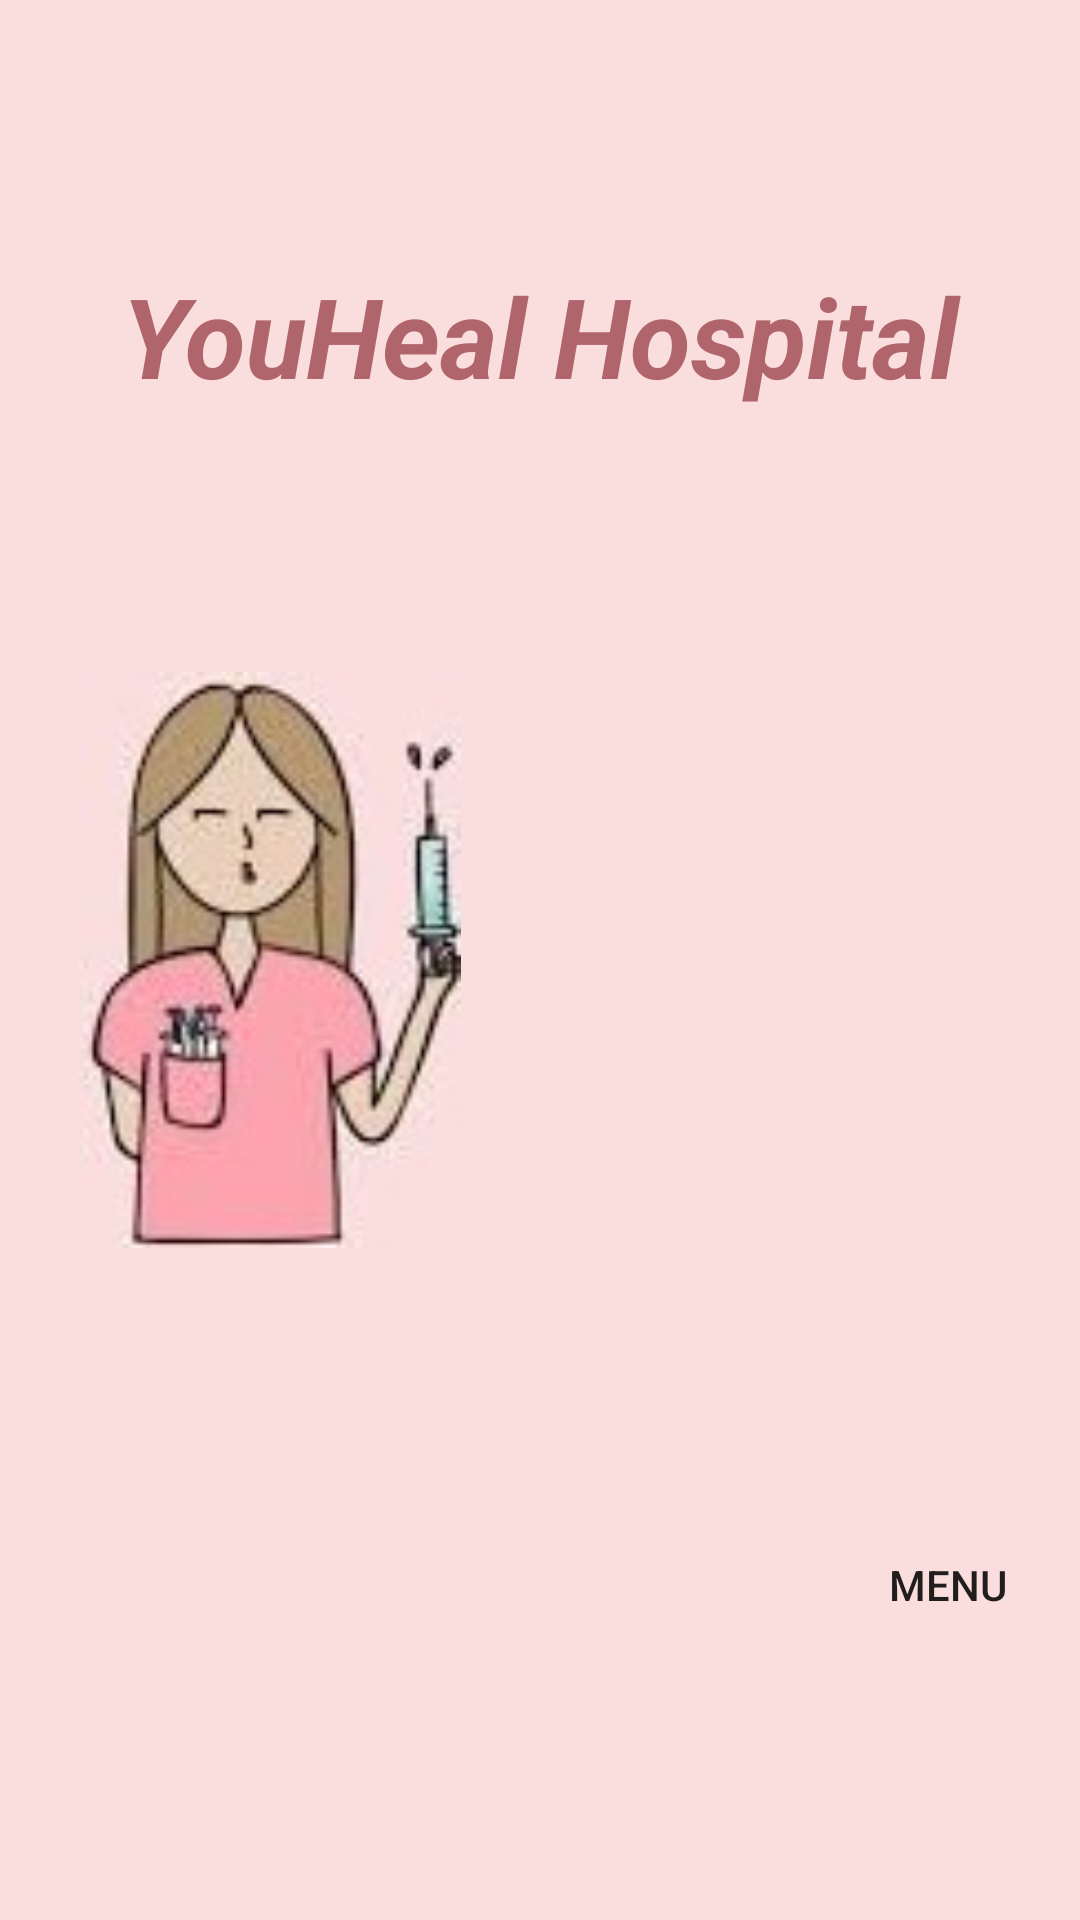

Android layout source for this screen:
<!-- AndroidManifest.xml: application theme Theme.Doctor -->
<!-- res/layout/activity_main.xml -->
<?xml version="1.0" encoding="utf-8"?>
<androidx.constraintlayout.widget.ConstraintLayout xmlns:android="http://schemas.android.com/apk/res/android"
    xmlns:app="http://schemas.android.com/apk/res-auto"
    xmlns:tools="http://schemas.android.com/tools"
    android:layout_width="match_parent"
    android:layout_height="match_parent"
    tools:context=".MainActivity">


    <ImageView
        android:id="@+id/imageView3"
        android:layout_width="match_parent"
        android:layout_height="match_parent"
        android:contentDescription="@string/description"
        android:src="@color/brightPink"
        app:layout_constraintBottom_toBottomOf="parent"
        app:layout_constraintEnd_toEndOf="parent"
        app:layout_constraintHorizontal_bias="1.0"
        app:layout_constraintStart_toStartOf="parent"
        app:layout_constraintTop_toTopOf="parent"
        app:layout_constraintVertical_bias="0.0" />

    <TextView
        android:id="@+id/textView_greeting"
        android:layout_width="0dp"
        android:layout_height="0dp"
        android:gravity="center"
        android:text="@string/textView_greeting"
        android:textColor="@color/darkPink"
        android:textSize="18pt"
        android:textStyle="bold|italic"
        app:layout_constraintBottom_toTopOf="@+id/guideline_top"
        app:layout_constraintEnd_toEndOf="parent"
        app:layout_constraintStart_toStartOf="parent"
        app:layout_constraintTop_toTopOf="parent" />


    <ImageView
        android:id="@+id/imageView2"
        android:layout_width="0dp"
        android:layout_height="0dp"
        android:contentDescription="@string/description"
        app:layout_constraintBottom_toTopOf="@+id/guideline_bottom"
        app:layout_constraintEnd_toStartOf="@+id/guideline_horizontalCenter"
        app:layout_constraintStart_toStartOf="parent"
        app:layout_constraintTop_toTopOf="@+id/guideline_top"
        app:srcCompat="@drawable/design_picture"
        tools:ignore="ImageContrastCheck" />

    <androidx.constraintlayout.widget.Guideline
        android:id="@+id/guideline_top"
        android:layout_width="wrap_content"
        android:layout_height="wrap_content"
        android:orientation="horizontal"
        app:layout_constraintGuide_percent="0.35" />

    <androidx.constraintlayout.widget.Guideline
        android:id="@+id/guideline_bottom"
        android:layout_width="wrap_content"
        android:layout_height="wrap_content"
        android:orientation="horizontal"
        app:layout_constraintGuide_percent="0.65" />

    <androidx.constraintlayout.widget.Guideline
        android:id="@+id/guideline_horizontalCenter"
        android:layout_width="wrap_content"
        android:layout_height="wrap_content"
        android:orientation="vertical"
        app:layout_constraintGuide_percent="0.5" />

    <Button
        android:id="@+id/button_menu"
        android:layout_width="wrap_content"
        android:layout_height="127dp"
        android:background="@drawable/semicircle"
        android:gravity="center"
        android:text="@string/button_Enter_text"
        android:layout_marginStart="12dp"
        app:layout_constraintBottom_toBottomOf="parent"
        app:layout_constraintEnd_toEndOf="parent"
        app:layout_constraintHorizontal_bias="1.0"
        app:layout_constraintStart_toEndOf="@+id/button_secondButtonOfMenu"
        app:layout_constraintTop_toTopOf="@+id/guideline_bottom"
        app:layout_constraintVertical_bias="0.5"
        tools:ignore="TextContrastCheck" />

    <Button
        android:id="@+id/button_firstButtonOfMenu"
        android:layout_width="wrap_content"
        android:layout_height="wrap_content"
        android:layout_marginTop="12dp"
        android:text="@string/firstButtonOfMenu"
        app:layout_constraintBottom_toTopOf="@+id/button_secondButtonOfMenu"
        app:layout_constraintEnd_toStartOf="@+id/guideline_horizontalCenter"
        app:layout_constraintStart_toStartOf="@+id/guideline_horizontalCenter"
        app:layout_constraintTop_toBottomOf="@+id/imageView2"
        app:layout_constraintVertical_chainStyle="spread_inside"
        android:visibility="gone"
        />

    <Button
        android:id="@+id/button_secondButtonOfMenu"
        android:layout_width="wrap_content"
        android:layout_height="wrap_content"
        android:text="@string/secondButtonOfMenu"
        app:layout_constraintBottom_toTopOf="@+id/button_thirdButtonOfMenu"
        app:layout_constraintEnd_toEndOf="@+id/button_firstButtonOfMenu"
        app:layout_constraintStart_toStartOf="@+id/button_firstButtonOfMenu"
        app:layout_constraintTop_toBottomOf="@+id/button_firstButtonOfMenu"
        android:visibility="gone"/>

    <Button
        android:id="@+id/button_thirdButtonOfMenu"
        android:layout_width="wrap_content"
        android:layout_height="wrap_content"
        android:layout_marginBottom="12dp"
        android:text="@string/thirdButtonOfMenu"
        app:layout_constraintBottom_toBottomOf="parent"
        app:layout_constraintEnd_toEndOf="@+id/button_secondButtonOfMenu"
        app:layout_constraintStart_toStartOf="@+id/button_secondButtonOfMenu"
        app:layout_constraintTop_toBottomOf="@+id/button_secondButtonOfMenu"
        android:visibility="gone"/>


</androidx.constraintlayout.widget.ConstraintLayout>
<!-- resources referenced by this layout -->
<resources>
  <color name="brightPink">#fadedd</color>
  <color name="darkPink">#af656b</color>
  <!-- drawable design_picture: jpg bitmap (drawable-v24, 27159 bytes) -->
  <!-- drawable semicircle (drawable) -->
  <?xml version="1.0" encoding="utf-8"?>
  <shape xmlns:android="http://schemas.android.com/apk/res/android">
      <corners
          android:bottomLeftRadius="10000dp"
          android:topLeftRadius="10000dp"
          android:bottomRightRadius="0dp"
          android:topRightRadius="0dp" />
  
  </shape>
  <string name="button_Enter_text">Menu</string>
  <string name="description">description </string>
  <string name="firstButtonOfMenu">Dr. Sara </string>
  <string name="secondButtonOfMenu">Dr. Emily </string>
  <string name="textView_greeting">YouHeal Hospital</string>
  <string name="thirdButtonOfMenu">Dr. Ben </string>
  <style name="Theme.Doctor" parent="Theme.MaterialComponents.DayNight.DarkActionBar">
          
          <item name="colorPrimary">@color/darkPink</item>
          <item name="colorPrimaryVariant">@color/mattPink</item>
          <item name="colorOnPrimary">@color/white</item>
          
          <item name="colorSecondary">@color/teal_200</item>
          <item name="colorSecondaryVariant">@color/teal_700</item>
          <item name="colorOnSecondary">@color/black</item>
          
          <item name="android:statusBarColor" tools:targetApi="l">?attr/colorPrimary</item>
          
      </style>
  <color name="mattPink">#865a55</color>
  <color name="white">#FFFFFF</color>
  <color name="teal_200">#FF03DAC5</color>
  <color name="teal_700">#FF018786</color>
  <color name="black">#FF000000</color>
</resources>
